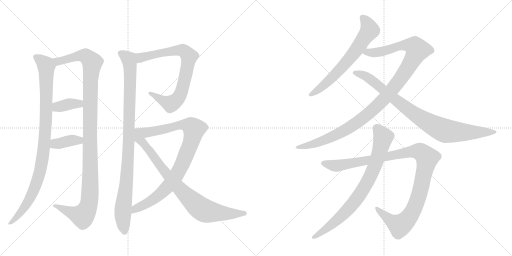
t = 0.00 s
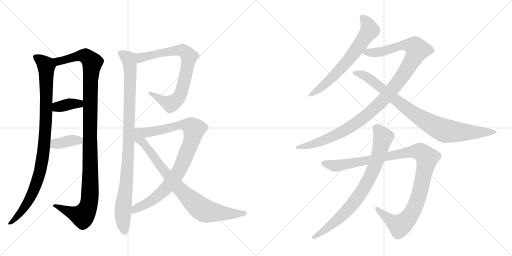
t = 2.44 s
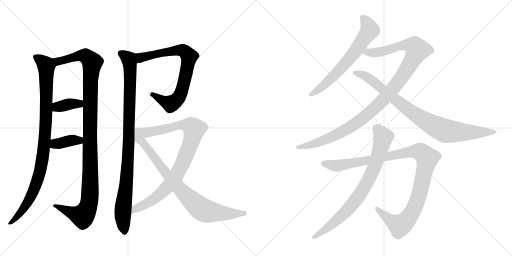
t = 4.89 s
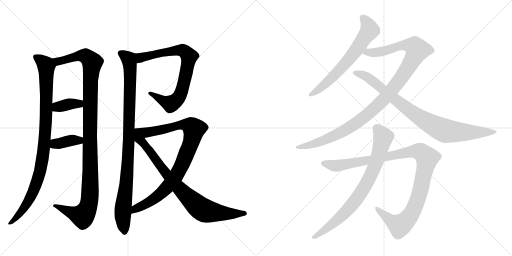
t = 7.33 s
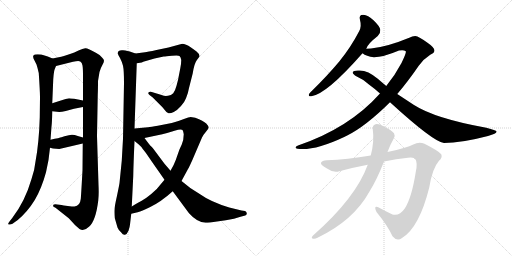
t = 9.77 s
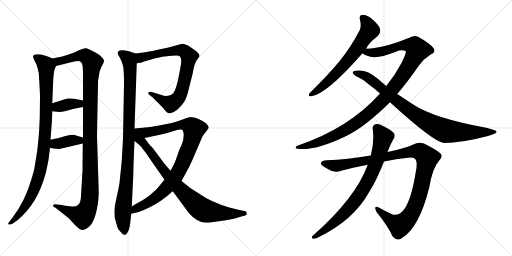
t = 12.22 s

The animated SVG that drew these frames (rendered in a browser with its animation timeline set to each time). Animation: 13 CSS @keyframes rules; one cycle of 12.22 s.

<svg version="1.1" viewBox="0 0 2048 1024" xmlns="http://www.w3.org/2000/svg">
  <g stroke="lightgray" stroke-dasharray="1,1" stroke-width="1" transform="scale(4, 4)">
    <line x1="0" y1="0" x2="256" y2="256"></line>
    <line x1="256" y1="0" x2="0" y2="256"></line>
    <line x1="128" y1="0" x2="128" y2="256"></line>
    <line x1="0" y1="128" x2="256" y2="128"></line>
    <line x1="256" y1="0" x2="512" y2="256"></line>
    <line x1="512" y1="0" x2="256" y2="256"></line>
    <line x1="384" y1="0" x2="384" y2="256"></line>
    <line x1="256" y1="128" x2="512" y2="128"></line>
  </g>
<g transform="scale(1, -1) translate(0, -850)">
   <style type="text/css">
    @keyframes keyframes0 {
      from {
       stroke: black;
       stroke-dashoffset: 979;
       stroke-width: 128;
       }
       76% {
       animation-timing-function: step-end;
       stroke: black;
       stroke-dashoffset: 0;
       stroke-width: 128;
       }
       to {
       stroke: black;
       stroke-width: 1024;
       }
       }
       #make-me-a-hanzi-animation-0 {
         animation: keyframes0 1.046712s both;
         animation-delay: 0.000000s;
         animation-timing-function: linear;
       }
    @keyframes keyframes1 {
      from {
       stroke: black;
       stroke-dashoffset: 1159;
       stroke-width: 128;
       }
       79% {
       animation-timing-function: step-end;
       stroke: black;
       stroke-dashoffset: 0;
       stroke-width: 128;
       }
       to {
       stroke: black;
       stroke-width: 1024;
       }
       }
       #make-me-a-hanzi-animation-1 {
         animation: keyframes1 1.193197s both;
         animation-delay: 1.046712s;
         animation-timing-function: linear;
       }
    @keyframes keyframes2 {
      from {
       stroke: black;
       stroke-dashoffset: 372;
       stroke-width: 128;
       }
       55% {
       animation-timing-function: step-end;
       stroke: black;
       stroke-dashoffset: 0;
       stroke-width: 128;
       }
       to {
       stroke: black;
       stroke-width: 1024;
       }
       }
       #make-me-a-hanzi-animation-2 {
         animation: keyframes2 0.552734s both;
         animation-delay: 2.239909s;
         animation-timing-function: linear;
       }
    @keyframes keyframes3 {
      from {
       stroke: black;
       stroke-dashoffset: 380;
       stroke-width: 128;
       }
       55% {
       animation-timing-function: step-end;
       stroke: black;
       stroke-dashoffset: 0;
       stroke-width: 128;
       }
       to {
       stroke: black;
       stroke-width: 1024;
       }
       }
       #make-me-a-hanzi-animation-3 {
         animation: keyframes3 0.559245s both;
         animation-delay: 2.792643s;
         animation-timing-function: linear;
       }
    @keyframes keyframes4 {
      from {
       stroke: black;
       stroke-dashoffset: 989;
       stroke-width: 128;
       }
       76% {
       animation-timing-function: step-end;
       stroke: black;
       stroke-dashoffset: 0;
       stroke-width: 128;
       }
       to {
       stroke: black;
       stroke-width: 1024;
       }
       }
       #make-me-a-hanzi-animation-4 {
         animation: keyframes4 1.054850s both;
         animation-delay: 3.351888s;
         animation-timing-function: linear;
       }
    @keyframes keyframes5 {
      from {
       stroke: black;
       stroke-dashoffset: 784;
       stroke-width: 128;
       }
       72% {
       animation-timing-function: step-end;
       stroke: black;
       stroke-dashoffset: 0;
       stroke-width: 128;
       }
       to {
       stroke: black;
       stroke-width: 1024;
       }
       }
       #make-me-a-hanzi-animation-5 {
         animation: keyframes5 0.888021s both;
         animation-delay: 4.406738s;
         animation-timing-function: linear;
       }
    @keyframes keyframes6 {
      from {
       stroke: black;
       stroke-dashoffset: 929;
       stroke-width: 128;
       }
       75% {
       animation-timing-function: step-end;
       stroke: black;
       stroke-dashoffset: 0;
       stroke-width: 128;
       }
       to {
       stroke: black;
       stroke-width: 1024;
       }
       }
       #make-me-a-hanzi-animation-6 {
         animation: keyframes6 1.006022s both;
         animation-delay: 5.294759s;
         animation-timing-function: linear;
       }
    @keyframes keyframes7 {
      from {
       stroke: black;
       stroke-dashoffset: 846;
       stroke-width: 128;
       }
       73% {
       animation-timing-function: step-end;
       stroke: black;
       stroke-dashoffset: 0;
       stroke-width: 128;
       }
       to {
       stroke: black;
       stroke-width: 1024;
       }
       }
       #make-me-a-hanzi-animation-7 {
         animation: keyframes7 0.938477s both;
         animation-delay: 6.300781s;
         animation-timing-function: linear;
       }
    @keyframes keyframes8 {
      from {
       stroke: black;
       stroke-dashoffset: 664;
       stroke-width: 128;
       }
       68% {
       animation-timing-function: step-end;
       stroke: black;
       stroke-dashoffset: 0;
       stroke-width: 128;
       }
       to {
       stroke: black;
       stroke-width: 1024;
       }
       }
       #make-me-a-hanzi-animation-8 {
         animation: keyframes8 0.790365s both;
         animation-delay: 7.239258s;
         animation-timing-function: linear;
       }
    @keyframes keyframes9 {
      from {
       stroke: black;
       stroke-dashoffset: 1121;
       stroke-width: 128;
       }
       78% {
       animation-timing-function: step-end;
       stroke: black;
       stroke-dashoffset: 0;
       stroke-width: 128;
       }
       to {
       stroke: black;
       stroke-width: 1024;
       }
       }
       #make-me-a-hanzi-animation-9 {
         animation: keyframes9 1.162272s both;
         animation-delay: 8.029622s;
         animation-timing-function: linear;
       }
    @keyframes keyframes10 {
      from {
       stroke: black;
       stroke-dashoffset: 892;
       stroke-width: 128;
       }
       74% {
       animation-timing-function: step-end;
       stroke: black;
       stroke-dashoffset: 0;
       stroke-width: 128;
       }
       to {
       stroke: black;
       stroke-width: 1024;
       }
       }
       #make-me-a-hanzi-animation-10 {
         animation: keyframes10 0.975911s both;
         animation-delay: 9.191895s;
         animation-timing-function: linear;
       }
    @keyframes keyframes11 {
      from {
       stroke: black;
       stroke-dashoffset: 1100;
       stroke-width: 128;
       }
       78% {
       animation-timing-function: step-end;
       stroke: black;
       stroke-dashoffset: 0;
       stroke-width: 128;
       }
       to {
       stroke: black;
       stroke-width: 1024;
       }
       }
       #make-me-a-hanzi-animation-11 {
         animation: keyframes11 1.145182s both;
         animation-delay: 10.167806s;
         animation-timing-function: linear;
       }
    @keyframes keyframes12 {
      from {
       stroke: black;
       stroke-dashoffset: 804;
       stroke-width: 128;
       }
       72% {
       animation-timing-function: step-end;
       stroke: black;
       stroke-dashoffset: 0;
       stroke-width: 128;
       }
       to {
       stroke: black;
       stroke-width: 1024;
       }
       }
       #make-me-a-hanzi-animation-12 {
         animation: keyframes12 0.904297s both;
         animation-delay: 11.312988s;
         animation-timing-function: linear;
       }
</style>
<path d="M 210 616 L 191 624 L 165 632 Q 137 635 134 628 Q 131 628 134 616 L 146 592 Q 150 580 155 558 Q 160 484 160 462 L 159 380 Q 156 279 142 204 Q 139 172 126 134 Q 100 44 49 -22 L 38 -36 Q 31 -45 33 -47 Q 41 -50 50 -45 L 71 -30 Q 111 4 139 50 Q 166 95 184 161 L 194 210 L 200 259 L 202 291 L 206 344 Q 208 356 209 405 L 209 437 L 213 533 Q 215 566 220 576 L 224 586 C 231 607 231 607 210 616 Z" fill="lightgray"></path> 
<path d="M 394 111 L 388 306 L 391 472 Q 392 488 392 526 L 398 562 Q 403 579 410 591 Q 416 602 416 607 Q 416 612 408 620 Q 403 629 385 638 Q 351 658 341 657 Q 331 656 314 648 Q 296 639 283 635 L 262 628 Q 254 625 210 616 C 181 610 195 579 224 586 L 292 603 Q 316 608 321 604 Q 328 600 330 588 Q 332 575 332 548 L 332 448 L 332 422 L 332 300 L 331 276 L 330 169 Q 324 61 323 54 Q 320 26 298 24 Q 290 24 271 26 Q 252 28 246 30 L 229 32 Q 221 34 216 32 Q 213 32 213 28 Q 209 23 222 19 L 275 -23 L 288 -37 Q 298 -50 318 -66 Q 336 -77 357 -56 Q 383 -33 393 48 Q 396 74 394 111 Z" fill="lightgray"></path> 
<path d="M 209 405 L 237 402 Q 246 402 263 406 L 296 415 L 332 422 C 361 428 361 442 332 448 L 297 455 Q 281 457 276 457 Q 271 456 250 450 L 209 437 C 180 428 179 408 209 405 Z" fill="lightgray"></path> 
<path d="M 200 259 L 212 256 L 237 254 L 331 276 C 360 283 361 292 332 300 L 311 306 Q 295 312 287 311 Q 278 310 258 305 L 246 301 Q 240 299 202 291 C 173 285 171 266 200 259 Z" fill="lightgray"></path> 
<path d="M 542 636 L 519 644 Q 513 646 492 649 Q 471 651 471 636 Q 473 630 480 618 Q 487 605 492 587 Q 496 569 496 518 L 492 295 L 487 207 L 478 118 Q 477 110 468 67 Q 458 23 458 11 Q 457 -1 459 -22 L 470 -60 Q 474 -71 485 -80 Q 492 -91 500 -89 Q 508 -87 514 -73 Q 519 -59 520 -48 L 525 -5 L 527 24 L 533 146 Q 534 199 538 286 L 538 336 L 547 597 C 548 627 548 634 542 636 Z" fill="lightgray"></path> 
<path d="M 567 600 L 573 603 L 618 616 L 655 624 Q 662 624 688 627 Q 713 630 718 626 Q 723 622 725 610 Q 725 595 721 576 L 712 530 L 706 507 Q 700 485 693 477 Q 685 469 672 467 Q 658 465 649 469 Q 639 473 620 478 L 607 482 Q 598 484 594 480 Q 591 476 598 470 L 611 460 L 631 440 Q 650 422 659 410 Q 667 398 674 397 Q 681 395 695 402 Q 709 409 724 426 Q 739 443 744 457 Q 752 475 756 498 L 771 557 Q 777 596 787 609 L 798 624 Q 799 634 785 645 L 764 660 Q 742 675 729 675 L 674 660 L 626 650 Q 589 642 580 641 L 542 636 C 512 632 517 593 547 597 L 567 600 Z" fill="lightgray"></path> 
<path d="M 726 126 L 752 174 Q 756 180 769 209 L 808 300 Q 811 308 823 322 Q 834 335 835 340 Q 835 345 825 356 Q 814 366 781 379 Q 766 382 762 382 Q 758 382 733 373 Q 708 363 687 358 L 631 347 Q 604 342 592 341 L 538 336 C 508 333 549 292 578 298 L 649 313 Q 670 318 698 327 Q 725 336 730 330 Q 733 326 735 313 Q 735 291 727 272 Q 718 253 716 247 L 703 210 Q 695 188 682 167 L 658 131 L 642 112 Q 628 92 605 74 Q 581 55 570 49 Q 559 43 527 24 C 501 9 496 -11 525 -5 L 542 -1 Q 556 0 599 21 Q 642 41 691 85 L 726 126 Z" fill="lightgray"></path> 
<path d="M 691 85 L 756 -3 Q 788 -39 822 -41 Q 838 -41 868 -36 L 903 -31 Q 939 -25 962 -17 L 981 -12 Q 988 -9 987 -2 Q 985 4 980 6 L 966 8 L 917 20 Q 842 43 802 72 Q 762 94 726 126 L 682 167 L 658 195 L 611 258 Q 598 271 596 274 L 578 298 C 532 360 484 330 538 286 L 554 273 Q 565 264 571 254 Q 576 250 607 204 L 658 131 L 691 85 Z" fill="lightgray"></path> 
<path d="M 1465 655 Q 1469 673 1511 706 Q 1523 718 1521 731 Q 1520 744 1494 769 Q 1472 790 1453 791 Q 1434 791 1440 770 Q 1447 745 1437 726 Q 1404 662 1357 604 Q 1311 549 1250 489 Q 1240 480 1236 474 Q 1232 464 1245 465 Q 1305 472 1450 637 L 1465 655 Z" fill="lightgray"></path> 
<path d="M 1589 474 Q 1631 523 1675 587 Q 1694 614 1721 631 Q 1737 638 1738 647 Q 1738 660 1710 679 Q 1676 704 1661 706 Q 1649 706 1637 699 Q 1550 663 1484 656 Q 1471 656 1465 655 C 1435 653 1423 650 1450 637 Q 1465 625 1496 621 Q 1532 621 1596 648 Q 1615 652 1623 645 Q 1627 641 1606 598 Q 1582 552 1545 506 L 1520 476 Q 1397 338 1192 268 Q 1182 265 1182 260 Q 1182 256 1190 255 Q 1256 245 1379 303 Q 1382 306 1387 307 Q 1462 344 1560 441 L 1589 474 Z" fill="lightgray"></path> 
<path d="M 1560 441 Q 1734 282 1776 278 Q 1845 278 1952 306 Q 1989 315 1986 325 Q 1985 329 1945 339 Q 1740 376 1656 430 L 1589 474 L 1545 506 L 1511 535 Q 1468 572 1432 568 Q 1413 567 1411 561 Q 1410 554 1427 544 Q 1457 531 1477 511 Q 1498 496 1520 476 L 1560 441 Z" fill="lightgray"></path> 
<path d="M 1536 204 Q 1585 214 1632 219 Q 1657 222 1662 213 Q 1671 198 1663 162 Q 1647 59 1619 16 Q 1598 -15 1570 -8 Q 1542 5 1517 19 Q 1492 32 1506 2 Q 1551 -53 1570 -95 Q 1588 -117 1608 -102 Q 1677 -60 1717 100 Q 1729 176 1756 207 Q 1771 220 1765 233 Q 1755 246 1698 275 Q 1676 285 1653 272 Q 1628 259 1550 242 L 1483 228 Q 1389 212 1307 209 Q 1288 209 1284 199 Q 1281 190 1308 176 Q 1335 157 1357 165 Q 1417 181 1471 191 L 1536 204 Z" fill="lightgray"></path> 
<path d="M 1471 191 Q 1423 58 1251 -93 Q 1244 -102 1250 -104 Q 1259 -107 1270 -101 Q 1414 -32 1478 84 Q 1508 132 1536 204 L 1550 242 Q 1560 270 1575 296 Q 1582 306 1576 317 Q 1569 327 1536 344 Q 1512 357 1502 353 Q 1489 349 1491 333 Q 1498 284 1483 228 L 1471 191 Z" fill="lightgray"></path> 
      <clipPath id="make-me-a-hanzi-clip-0">
      <path d="M 210 616 L 191 624 L 165 632 Q 137 635 134 628 Q 131 628 134 616 L 146 592 Q 150 580 155 558 Q 160 484 160 462 L 159 380 Q 156 279 142 204 Q 139 172 126 134 Q 100 44 49 -22 L 38 -36 Q 31 -45 33 -47 Q 41 -50 50 -45 L 71 -30 Q 111 4 139 50 Q 166 95 184 161 L 194 210 L 200 259 L 202 291 L 206 344 Q 208 356 209 405 L 209 437 L 213 533 Q 215 566 220 576 L 224 586 C 231 607 231 607 210 616 Z" fill="lightgray"></path>
      </clipPath>
      <path clip-path="url(#make-me-a-hanzi-clip-0)" d="M 143 622 L 165 608 L 185 582 L 185 395 L 172 231 L 155 144 L 125 66 L 79 -6 L 38 -43 " fill="none" id="make-me-a-hanzi-animation-0" stroke-dasharray="851 1702" stroke-linecap="round"></path>

      <clipPath id="make-me-a-hanzi-clip-1">
      <path d="M 394 111 L 388 306 L 391 472 Q 392 488 392 526 L 398 562 Q 403 579 410 591 Q 416 602 416 607 Q 416 612 408 620 Q 403 629 385 638 Q 351 658 341 657 Q 331 656 314 648 Q 296 639 283 635 L 262 628 Q 254 625 210 616 C 181 610 195 579 224 586 L 292 603 Q 316 608 321 604 Q 328 600 330 588 Q 332 575 332 548 L 332 448 L 332 422 L 332 300 L 331 276 L 330 169 Q 324 61 323 54 Q 320 26 298 24 Q 290 24 271 26 Q 252 28 246 30 L 229 32 Q 221 34 216 32 Q 213 32 213 28 Q 209 23 222 19 L 275 -23 L 288 -37 Q 298 -50 318 -66 Q 336 -77 357 -56 Q 383 -33 393 48 Q 396 74 394 111 Z" fill="lightgray"></path>
      </clipPath>
      <path clip-path="url(#make-me-a-hanzi-clip-1)" d="M 221 615 L 233 605 L 331 628 L 347 623 L 369 600 L 361 484 L 361 101 L 353 23 L 330 -14 L 220 26 " fill="none" id="make-me-a-hanzi-animation-1" stroke-dasharray="1031 2062" stroke-linecap="round"></path>

      <clipPath id="make-me-a-hanzi-clip-2">
      <path d="M 209 405 L 237 402 Q 246 402 263 406 L 296 415 L 332 422 C 361 428 361 442 332 448 L 297 455 Q 281 457 276 457 Q 271 456 250 450 L 209 437 C 180 428 179 408 209 405 Z" fill="lightgray"></path>
      </clipPath>
      <path clip-path="url(#make-me-a-hanzi-clip-2)" d="M 217 410 L 236 424 L 278 434 L 316 435 L 325 442 " fill="none" id="make-me-a-hanzi-animation-2" stroke-dasharray="244 488" stroke-linecap="round"></path>

      <clipPath id="make-me-a-hanzi-clip-3">
      <path d="M 200 259 L 212 256 L 237 254 L 331 276 C 360 283 361 292 332 300 L 311 306 Q 295 312 287 311 Q 278 310 258 305 L 246 301 Q 240 299 202 291 C 173 285 171 266 200 259 Z" fill="lightgray"></path>
      </clipPath>
      <path clip-path="url(#make-me-a-hanzi-clip-3)" d="M 208 264 L 220 274 L 290 289 L 316 288 L 325 294 " fill="none" id="make-me-a-hanzi-animation-3" stroke-dasharray="252 504" stroke-linecap="round"></path>

      <clipPath id="make-me-a-hanzi-clip-4">
      <path d="M 542 636 L 519 644 Q 513 646 492 649 Q 471 651 471 636 Q 473 630 480 618 Q 487 605 492 587 Q 496 569 496 518 L 492 295 L 487 207 L 478 118 Q 477 110 468 67 Q 458 23 458 11 Q 457 -1 459 -22 L 470 -60 Q 474 -71 485 -80 Q 492 -91 500 -89 Q 508 -87 514 -73 Q 519 -59 520 -48 L 525 -5 L 527 24 L 533 146 Q 534 199 538 286 L 538 336 L 547 597 C 548 627 548 634 542 636 Z" fill="lightgray"></path>
      </clipPath>
      <path clip-path="url(#make-me-a-hanzi-clip-4)" d="M 483 637 L 515 613 L 521 559 L 515 278 L 505 109 L 491 -2 L 498 -78 " fill="none" id="make-me-a-hanzi-animation-4" stroke-dasharray="861 1722" stroke-linecap="round"></path>

      <clipPath id="make-me-a-hanzi-clip-5">
      <path d="M 567 600 L 573 603 L 618 616 L 655 624 Q 662 624 688 627 Q 713 630 718 626 Q 723 622 725 610 Q 725 595 721 576 L 712 530 L 706 507 Q 700 485 693 477 Q 685 469 672 467 Q 658 465 649 469 Q 639 473 620 478 L 607 482 Q 598 484 594 480 Q 591 476 598 470 L 611 460 L 631 440 Q 650 422 659 410 Q 667 398 674 397 Q 681 395 695 402 Q 709 409 724 426 Q 739 443 744 457 Q 752 475 756 498 L 771 557 Q 777 596 787 609 L 798 624 Q 799 634 785 645 L 764 660 Q 742 675 729 675 L 674 660 L 626 650 Q 589 642 580 641 L 542 636 C 512 632 517 593 547 597 L 567 600 Z" fill="lightgray"></path>
      </clipPath>
      <path clip-path="url(#make-me-a-hanzi-clip-5)" d="M 551 604 L 563 620 L 718 649 L 744 640 L 756 622 L 726 484 L 713 457 L 697 442 L 681 435 L 601 477 " fill="none" id="make-me-a-hanzi-animation-5" stroke-dasharray="656 1312" stroke-linecap="round"></path>

      <clipPath id="make-me-a-hanzi-clip-6">
      <path d="M 726 126 L 752 174 Q 756 180 769 209 L 808 300 Q 811 308 823 322 Q 834 335 835 340 Q 835 345 825 356 Q 814 366 781 379 Q 766 382 762 382 Q 758 382 733 373 Q 708 363 687 358 L 631 347 Q 604 342 592 341 L 538 336 C 508 333 549 292 578 298 L 649 313 Q 670 318 698 327 Q 725 336 730 330 Q 733 326 735 313 Q 735 291 727 272 Q 718 253 716 247 L 703 210 Q 695 188 682 167 L 658 131 L 642 112 Q 628 92 605 74 Q 581 55 570 49 Q 559 43 527 24 C 501 9 496 -11 525 -5 L 542 -1 Q 556 0 599 21 Q 642 41 691 85 L 726 126 Z" fill="lightgray"></path>
      </clipPath>
      <path clip-path="url(#make-me-a-hanzi-clip-6)" d="M 545 333 L 595 321 L 735 351 L 752 350 L 776 333 L 764 280 L 738 213 L 700 140 L 636 70 L 582 32 L 542 16 L 528 2 " fill="none" id="make-me-a-hanzi-animation-6" stroke-dasharray="801 1602" stroke-linecap="round"></path>

      <clipPath id="make-me-a-hanzi-clip-7">
      <path d="M 691 85 L 756 -3 Q 788 -39 822 -41 Q 838 -41 868 -36 L 903 -31 Q 939 -25 962 -17 L 981 -12 Q 988 -9 987 -2 Q 985 4 980 6 L 966 8 L 917 20 Q 842 43 802 72 Q 762 94 726 126 L 682 167 L 658 195 L 611 258 Q 598 271 596 274 L 578 298 C 532 360 484 330 538 286 L 554 273 Q 565 264 571 254 Q 576 250 607 204 L 658 131 L 691 85 Z" fill="lightgray"></path>
      </clipPath>
      <path clip-path="url(#make-me-a-hanzi-clip-7)" d="M 542 330 L 555 295 L 595 252 L 689 127 L 804 15 L 826 5 L 907 -5 L 978 -3 " fill="none" id="make-me-a-hanzi-animation-7" stroke-dasharray="718 1436" stroke-linecap="round"></path>

      <clipPath id="make-me-a-hanzi-clip-8">
      <path d="M 1465 655 Q 1469 673 1511 706 Q 1523 718 1521 731 Q 1520 744 1494 769 Q 1472 790 1453 791 Q 1434 791 1440 770 Q 1447 745 1437 726 Q 1404 662 1357 604 Q 1311 549 1250 489 Q 1240 480 1236 474 Q 1232 464 1245 465 Q 1305 472 1450 637 L 1465 655 Z" fill="lightgray"></path>
      </clipPath>
      <path clip-path="url(#make-me-a-hanzi-clip-8)" d="M 1451 778 L 1470 755 L 1479 728 L 1378 591 L 1284 499 L 1244 473 " fill="none" id="make-me-a-hanzi-animation-8" stroke-dasharray="536 1072" stroke-linecap="round"></path>

      <clipPath id="make-me-a-hanzi-clip-9">
      <path d="M 1589 474 Q 1631 523 1675 587 Q 1694 614 1721 631 Q 1737 638 1738 647 Q 1738 660 1710 679 Q 1676 704 1661 706 Q 1649 706 1637 699 Q 1550 663 1484 656 Q 1471 656 1465 655 C 1435 653 1423 650 1450 637 Q 1465 625 1496 621 Q 1532 621 1596 648 Q 1615 652 1623 645 Q 1627 641 1606 598 Q 1582 552 1545 506 L 1520 476 Q 1397 338 1192 268 Q 1182 265 1182 260 Q 1182 256 1190 255 Q 1256 245 1379 303 Q 1382 306 1387 307 Q 1462 344 1560 441 L 1589 474 Z" fill="lightgray"></path>
      </clipPath>
      <path clip-path="url(#make-me-a-hanzi-clip-9)" d="M 1457 639 L 1522 643 L 1618 670 L 1658 665 L 1668 647 L 1635 584 L 1582 508 L 1484 403 L 1424 357 L 1327 302 L 1229 267 L 1189 262 " fill="none" id="make-me-a-hanzi-animation-9" stroke-dasharray="993 1986" stroke-linecap="round"></path>

      <clipPath id="make-me-a-hanzi-clip-10">
      <path d="M 1560 441 Q 1734 282 1776 278 Q 1845 278 1952 306 Q 1989 315 1986 325 Q 1985 329 1945 339 Q 1740 376 1656 430 L 1589 474 L 1545 506 L 1511 535 Q 1468 572 1432 568 Q 1413 567 1411 561 Q 1410 554 1427 544 Q 1457 531 1477 511 Q 1498 496 1520 476 L 1560 441 Z" fill="lightgray"></path>
      </clipPath>
      <path clip-path="url(#make-me-a-hanzi-clip-10)" d="M 1417 559 L 1448 552 L 1480 535 L 1584 447 L 1662 390 L 1782 326 L 1871 320 L 1981 323 " fill="none" id="make-me-a-hanzi-animation-10" stroke-dasharray="764 1528" stroke-linecap="round"></path>

      <clipPath id="make-me-a-hanzi-clip-11">
      <path d="M 1536 204 Q 1585 214 1632 219 Q 1657 222 1662 213 Q 1671 198 1663 162 Q 1647 59 1619 16 Q 1598 -15 1570 -8 Q 1542 5 1517 19 Q 1492 32 1506 2 Q 1551 -53 1570 -95 Q 1588 -117 1608 -102 Q 1677 -60 1717 100 Q 1729 176 1756 207 Q 1771 220 1765 233 Q 1755 246 1698 275 Q 1676 285 1653 272 Q 1628 259 1550 242 L 1483 228 Q 1389 212 1307 209 Q 1288 209 1284 199 Q 1281 190 1308 176 Q 1335 157 1357 165 Q 1417 181 1471 191 L 1536 204 Z" fill="lightgray"></path>
      </clipPath>
      <path clip-path="url(#make-me-a-hanzi-clip-11)" d="M 1293 197 L 1347 187 L 1648 244 L 1674 245 L 1692 237 L 1709 217 L 1684 97 L 1661 26 L 1632 -25 L 1599 -52 L 1560 -30 L 1508 13 " fill="none" id="make-me-a-hanzi-animation-11" stroke-dasharray="972 1944" stroke-linecap="round"></path>

      <clipPath id="make-me-a-hanzi-clip-12">
      <path d="M 1471 191 Q 1423 58 1251 -93 Q 1244 -102 1250 -104 Q 1259 -107 1270 -101 Q 1414 -32 1478 84 Q 1508 132 1536 204 L 1550 242 Q 1560 270 1575 296 Q 1582 306 1576 317 Q 1569 327 1536 344 Q 1512 357 1502 353 Q 1489 349 1491 333 Q 1498 284 1483 228 L 1471 191 Z" fill="lightgray"></path>
      </clipPath>
      <path clip-path="url(#make-me-a-hanzi-clip-12)" d="M 1506 338 L 1533 301 L 1507 207 L 1471 125 L 1429 57 L 1373 -8 L 1301 -69 L 1255 -99 " fill="none" id="make-me-a-hanzi-animation-12" stroke-dasharray="676 1352" stroke-linecap="round"></path>

</g>
</svg>
